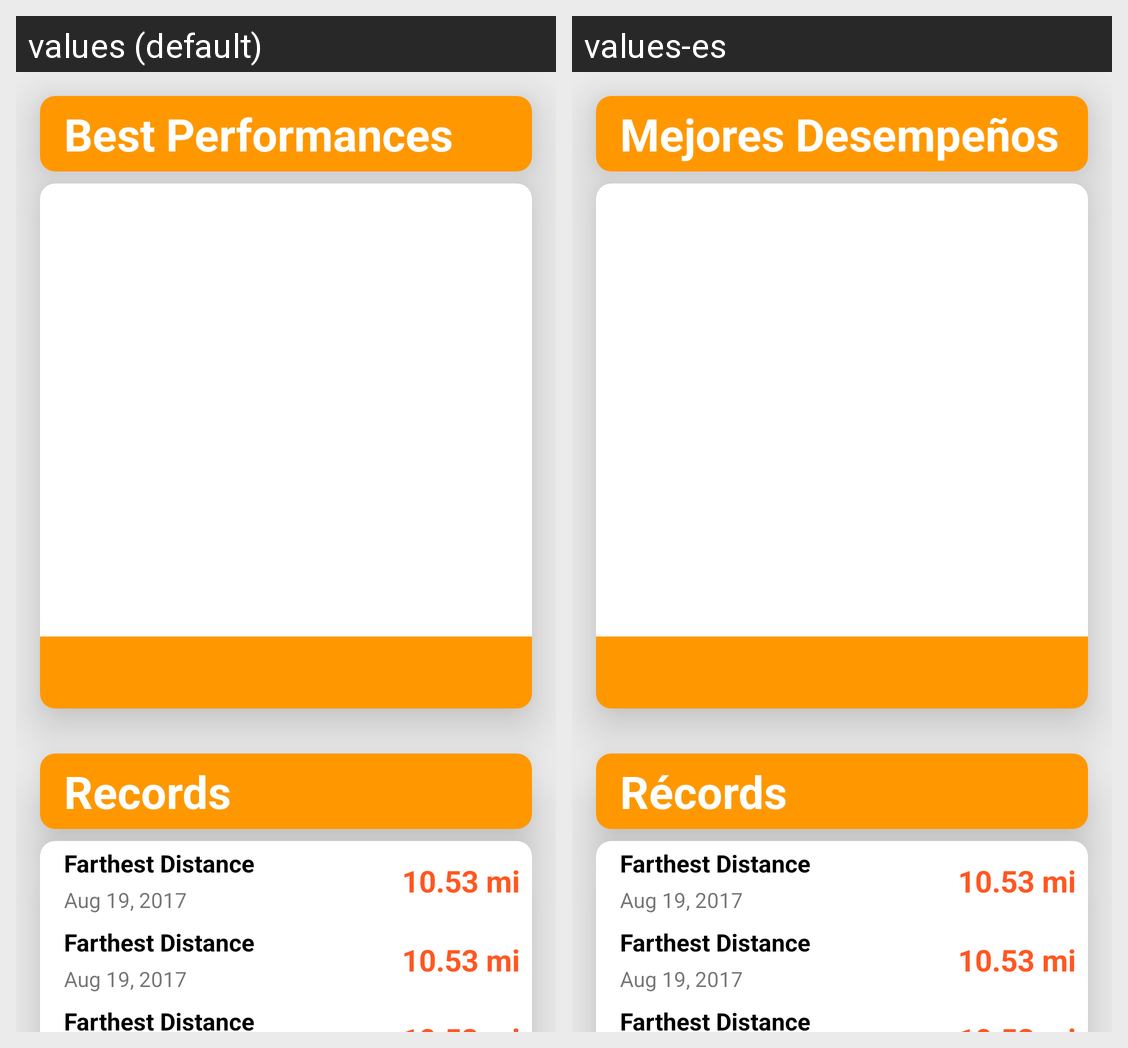

The same Android screen rendered under two of its app's locales, left to right. List the strings drawn on it with the default value and each locale's translation.
Android screen res/layout/fragment_stats_pr.xml rendered under 2 locales, left to right: values (default), values-es. Device: Nexus 5 (rendered at 1080×1920; each locale shown at half size, 540×960, under a caption strip naming it); theme AppTheme.
Strings drawn on this screen, with the default value and each locale's value (text and hints the layout hard-codes, and strings that could not be matched under every locale, appear in the picture but are not listed):

stats_pr_best_performances
  values: Best Performances
  values-es: Mejores Desempeños

stats_pr_personalbests
  values: Records
  values-es: Récords
